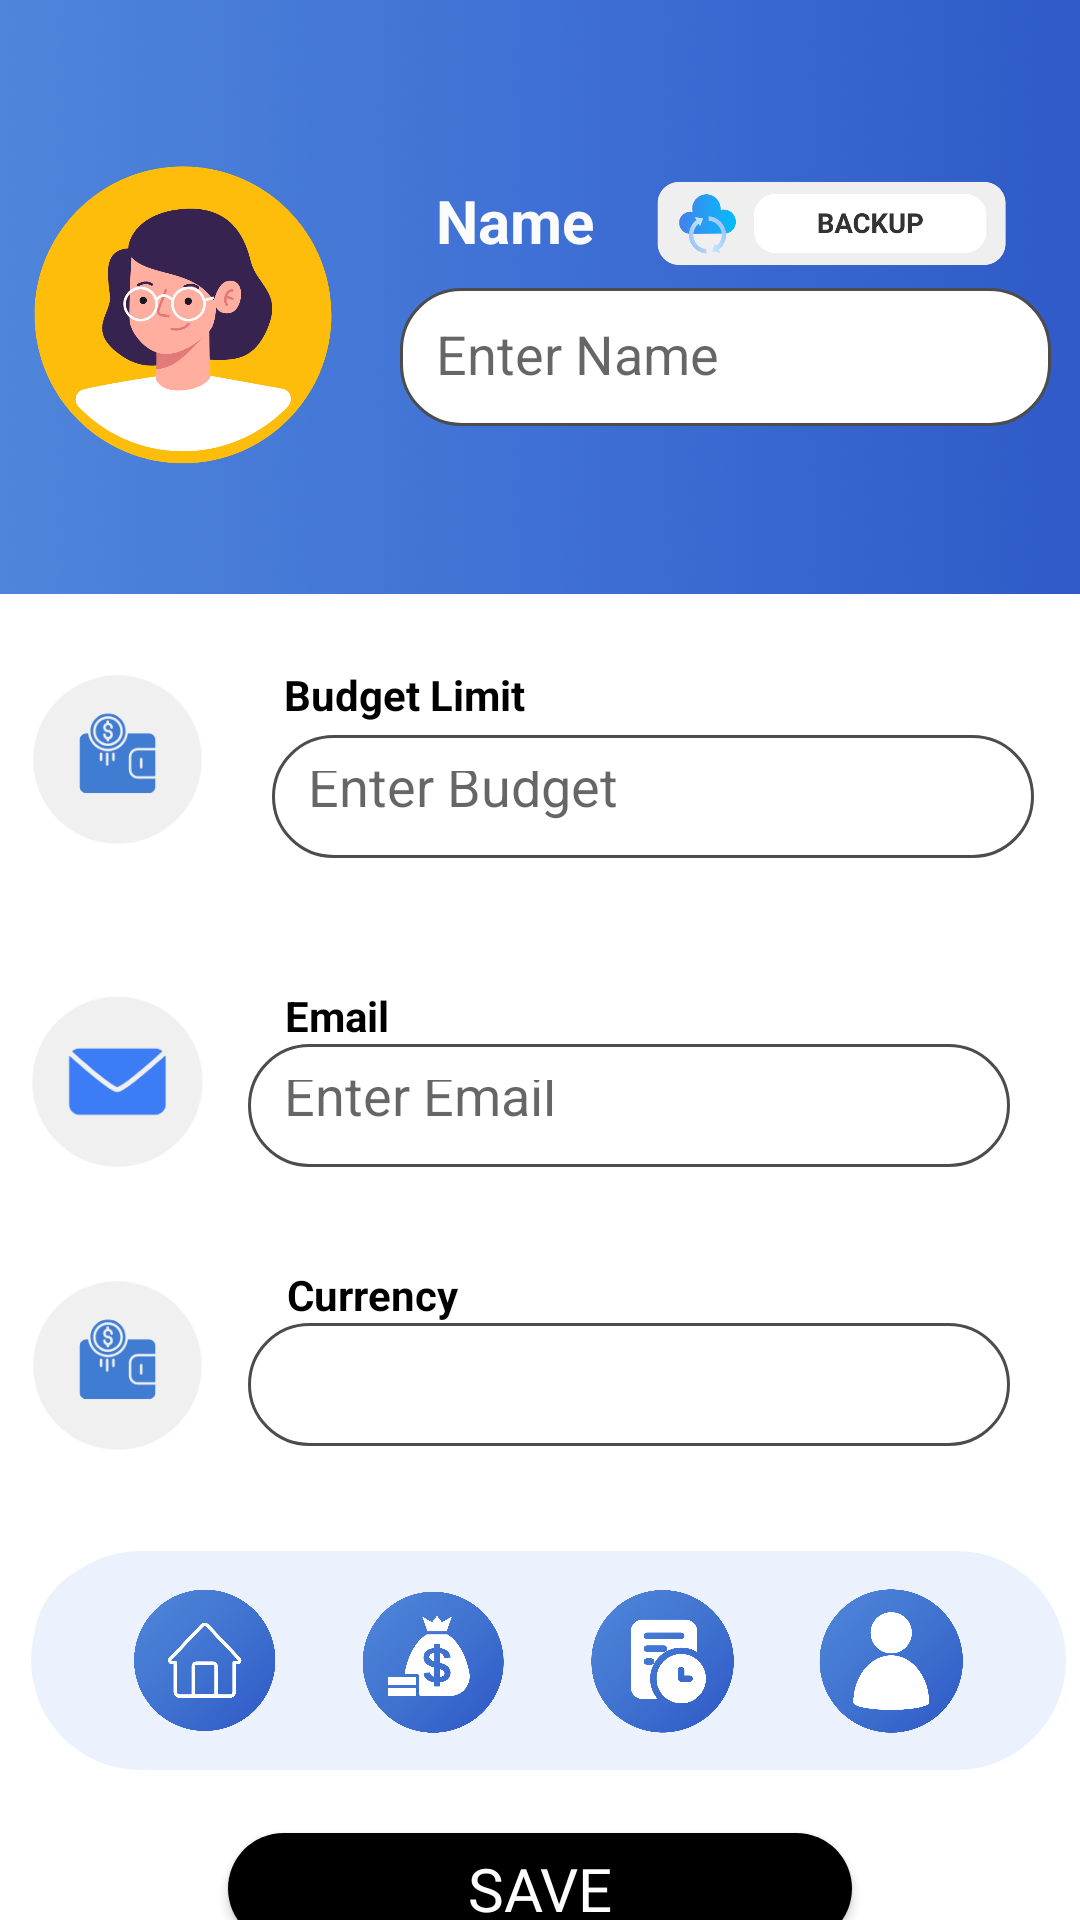

Reconstruct the res/layout file that produces this screen, plus the resources it refers to.
<!-- AndroidManifest.xml: application theme Theme.FinanceMate -->
<!-- res/layout/activity_profile.xml -->
<?xml version="1.0" encoding="utf-8"?>
<androidx.constraintlayout.widget.ConstraintLayout xmlns:android="http://schemas.android.com/apk/res/android"
    xmlns:app="http://schemas.android.com/apk/res-auto"
    xmlns:tools="http://schemas.android.com/tools"
    android:id="@+id/main"
    android:layout_width="match_parent"
    android:layout_height="match_parent"
    android:background="@color/white"
    tools:context=".profile">

    <androidx.constraintlayout.widget.ConstraintLayout
        android:id="@+id/linearLayout5"
        android:layout_width="396dp"
        android:layout_height="198dp"
        android:background="@drawable/bg_blue_gradient"
        android:gravity="center"
        app:layout_constraintEnd_toEndOf="parent"
        app:layout_constraintStart_toStartOf="parent"
        app:layout_constraintTop_toTopOf="parent">

        <TextView
            android:id="@+id/textViewName3"
            android:layout_width="77dp"
            android:layout_height="33dp"
            android:layout_marginTop="60dp"
            android:layout_marginEnd="156dp"
            android:text="Name"
            android:textColor="#FBFBFB"
            android:textSize="20sp"
            android:textStyle="bold"
            app:layout_constraintEnd_toEndOf="parent"
            app:layout_constraintTop_toTopOf="parent" />

        <EditText
            android:id="@+id/editTextName3"
            android:layout_width="217dp"
            android:layout_height="46dp"
            android:layout_marginTop="3dp"
            android:layout_marginEnd="28dp"
            android:layout_marginBottom="56dp"
            android:background="@drawable/inputbg"
            android:hint="Enter Name"
            android:padding="12dp"
            app:layout_constraintBottom_toBottomOf="parent"
            app:layout_constraintEnd_toEndOf="parent"
            app:layout_constraintTop_toBottomOf="@+id/textViewName3" />

        <ImageView
            android:id="@+id/imageView22"
            android:layout_width="101dp"
            android:layout_height="106dp"
            android:layout_marginStart="28dp"
            android:layout_marginTop="59dp"
            android:layout_marginBottom="48dp"
            app:layout_constraintBottom_toBottomOf="parent"
            app:layout_constraintStart_toStartOf="parent"
            app:layout_constraintTop_toTopOf="parent"
            app:srcCompat="@drawable/usersd" />

        <ImageView
            android:id="@+id/imageView33"
            android:layout_width="170dp"
            android:layout_height="29dp"
            android:layout_marginTop="60dp"
            android:layout_marginEnd="16dp"
            app:layout_constraintEnd_toEndOf="parent"
            app:layout_constraintTop_toTopOf="parent"
            app:srcCompat="@drawable/backup" />
    </androidx.constraintlayout.widget.ConstraintLayout>

    <androidx.constraintlayout.widget.ConstraintLayout
        android:id="@+id/constraintLayout"
        android:layout_width="341dp"
        android:layout_height="389dp"
        android:layout_marginStart="26dp"
        android:layout_marginEnd="26dp"
        app:layout_constraintEnd_toEndOf="parent"
        app:layout_constraintStart_toStartOf="parent"
        app:layout_constraintTop_toBottomOf="@+id/linearLayout5">

        <ImageView
            android:id="@+id/imageView32"
            android:layout_width="60dp"
            android:layout_height="60dp"
            android:layout_marginTop="33dp"
            app:layout_constraintStart_toStartOf="parent"
            app:layout_constraintTop_toBottomOf="@+id/imageView31"
            app:srcCompat="@drawable/monthf" />

        <ImageView
            android:id="@+id/imageView31"
            android:layout_width="60dp"
            android:layout_height="60dp"
            android:layout_marginTop="34dp"
            app:layout_constraintStart_toStartOf="parent"
            app:layout_constraintTop_toBottomOf="@+id/imageView30"
            app:srcCompat="@drawable/curref" />

        <ImageView
            android:id="@+id/imageView30"
            android:layout_width="60dp"
            android:layout_height="60dp"
            android:layout_marginTop="48dp"
            app:layout_constraintStart_toStartOf="parent"
            app:layout_constraintTop_toBottomOf="@+id/imageView29"
            app:srcCompat="@drawable/mailf" />

        <TextView
            android:id="@+id/textViewAge"
            android:layout_width="107dp"
            android:layout_height="23dp"
            android:layout_marginTop="24dp"
            android:layout_marginEnd="149dp"
            android:text="Budget Limit"
            android:textColor="#000000"
            android:textSize="14sp"
            android:textStyle="bold"
            app:layout_constraintEnd_toEndOf="parent"
            app:layout_constraintTop_toTopOf="parent" />

        <EditText
            android:id="@+id/editTextAge2"
            android:layout_width="254dp"
            android:layout_height="41dp"
            android:layout_marginEnd="6dp"
            android:background="@drawable/inputbg"
            android:hint="Enter Budget"
            android:inputType="number"
            android:padding="12dp"
            app:layout_constraintEnd_toEndOf="parent"
            app:layout_constraintTop_toBottomOf="@+id/textViewAge" />


        <ImageView
            android:id="@+id/imageView29"
            android:layout_width="60dp"
            android:layout_height="60dp"
            android:layout_marginTop="25dp"
            app:layout_constraintStart_toStartOf="parent"
            app:layout_constraintTop_toTopOf="parent"
            app:srcCompat="@drawable/curref" />

        <TextView
            android:id="@+id/textViewEmail"
            android:layout_width="wrap_content"
            android:layout_height="wrap_content"
            android:layout_marginTop="43dp"
            android:layout_marginEnd="221dp"
            android:text="Email"
            android:textColor="#000000"
            android:textSize="14sp"
            android:textStyle="bold"
            app:layout_constraintEnd_toEndOf="parent"
            app:layout_constraintTop_toBottomOf="@+id/editTextAge2" />

        <EditText
            android:id="@+id/editTextEmail"
            android:layout_width="254dp"
            android:layout_height="41dp"
            android:layout_marginEnd="14dp"
            android:background="@drawable/inputbg"
            android:hint="Enter Email"
            android:inputType="textEmailAddress"
            android:padding="12dp"
            app:layout_constraintEnd_toEndOf="parent"
            app:layout_constraintTop_toBottomOf="@+id/textViewEmail" />

        <TextView
            android:id="@+id/textViewCurrency"
            android:layout_width="wrap_content"
            android:layout_height="wrap_content"
            android:layout_marginTop="33dp"
            android:layout_marginEnd="198dp"
            android:text="Currency"
            android:textColor="#000000"
            android:textSize="14sp"
            android:textStyle="bold"
            app:layout_constraintEnd_toEndOf="parent"
            app:layout_constraintTop_toBottomOf="@+id/editTextEmail" />

        <Spinner
            android:id="@+id/spinnerCurrency"
            android:layout_width="254dp"
            android:layout_height="41dp"
            android:layout_marginEnd="14dp"
            android:background="@drawable/inputbg"
            app:layout_constraintEnd_toEndOf="parent"
            app:layout_constraintTop_toBottomOf="@+id/textViewCurrency" />

        <TextView
            android:id="@+id/textViewBudgetMonth"
            android:layout_width="wrap_content"
            android:layout_height="wrap_content"
            android:layout_marginTop="33dp"
            android:layout_marginEnd="166dp"
            android:text="Budget Month"
            android:textColor="#000000"
            android:textSize="14sp"
            android:textStyle="bold"
            app:layout_constraintEnd_toEndOf="parent"
            app:layout_constraintTop_toBottomOf="@+id/spinnerCurrency" />

        <Spinner
            android:id="@+id/spinnerBudgetMonth"
            android:layout_width="254dp"
            android:layout_height="41dp"
            android:layout_marginEnd="14dp"
            android:background="@drawable/inputbg"
            app:layout_constraintEnd_toEndOf="parent"
            app:layout_constraintTop_toBottomOf="@+id/textViewBudgetMonth" />
    </androidx.constraintlayout.widget.ConstraintLayout>

    <LinearLayout
        android:id="@+id/linearLayout16"
        android:layout_width="345dp"
        android:layout_height="73dp"
        android:layout_marginEnd="45dp"
        android:layout_marginBottom="400dp"
        android:background="@drawable/rounded_backgroundblue"
        android:gravity="center"
        android:orientation="horizontal"
        android:paddingLeft="20dp"
        android:paddingRight="20dp"
        android:translationX="25dp"
        android:translationY="350dp"
        app:layout_constraintBottom_toBottomOf="parent"
        app:layout_constraintEnd_toEndOf="parent"
        app:layout_constraintStart_toStartOf="parent">


        <ImageView
            android:id="@+id/imageView8"
            android:layout_width="50dp"
            android:layout_height="50dp"
            android:layout_gravity="center"

            android:layout_weight="1"

            app:srcCompat="@drawable/home" />


        <ImageView
            android:id="@+id/imageView9"
            android:layout_width="50dp"
            android:layout_height="50dp"
            android:layout_gravity="center"

            android:layout_weight="1"

            app:srcCompat="@drawable/moneybag" />


        <ImageView
            android:id="@+id/imageView10"
            android:layout_width="50dp"
            android:layout_height="50dp"
            android:layout_gravity="center"

            android:layout_weight="1"

            app:srcCompat="@drawable/file" />

        
        <ImageView
            android:id="@+id/imageView11"
            android:layout_width="50dp"
            android:layout_height="50dp"
            android:layout_gravity="center"
            android:layout_weight="1"

            app:srcCompat="@drawable/user" />
    </LinearLayout>

    <Button
        android:id="@+id/buttonSave"
        android:layout_width="208dp"
        android:layout_height="37dp"
        android:layout_marginStart="135dp"
        android:layout_marginTop="24dp"
        android:layout_marginEnd="135dp"
        android:background="@drawable/rounded_border_black"
        android:fontFamily="@font/roboto_black"
        android:text="Save"
        android:textColor="@color/white"
        android:textSize="20sp"
        app:layout_constraintEnd_toEndOf="parent"
        app:layout_constraintStart_toStartOf="parent"
        app:layout_constraintTop_toBottomOf="@+id/constraintLayout" />

</androidx.constraintlayout.widget.ConstraintLayout>
<!-- resources referenced by this layout -->
<resources>
  <color name="white">#FFFFFFFF</color>
  <!-- drawable backup: png bitmap (drawable, 18091 bytes) -->
  <!-- drawable bg_blue_gradient: png bitmap (drawable, 75035 bytes) -->
  <!-- drawable curref: png bitmap (drawable, 8158 bytes) -->
  <!-- drawable file: png bitmap (drawable, 234120 bytes) -->
  <!-- drawable home: png bitmap (drawable, 282406 bytes) -->
  <!-- drawable inputbg (drawable) -->
  <?xml version="1.0" encoding="utf-8"?>
  <shape xmlns:android="http://schemas.android.com/apk/res/android">
      <solid android:color="#FFFFFF"/>  
      <corners android:radius="20dp"/>  
      <stroke android:color="#4c4c4c" android:width="1dp"/> 
  </shape>
  <!-- drawable mailf: png bitmap (drawable, 6697 bytes) -->
  <!-- drawable moneybag: png bitmap (drawable, 254408 bytes) -->
  <!-- drawable monthf: png bitmap (drawable, 6945 bytes) -->
  <!-- drawable rounded_backgroundblue (drawable) -->
  <shape xmlns:android="http://schemas.android.com/apk/res/android">
      <solid android:color="#ebf2fd" /> 
      <corners android:radius="200dp" /> 
  </shape>
  <!-- drawable rounded_border_black (drawable) -->
  <?xml version="1.0" encoding="utf-8"?>
  <shape xmlns:android="http://schemas.android.com/apk/res/android">
      <solid android:color="#000000" /> 
      <corners android:radius="25dp" /> 
      
  </shape>
  <!-- drawable user: png bitmap (drawable, 227207 bytes) -->
  <!-- drawable usersd: png bitmap (drawable, 59271 bytes) -->
  <style name="Theme.FinanceMate" parent="Theme.AppCompat.Light.NoActionBar">
          
          <item name="colorPrimary">@color/colorPrimary</item>
          <item name="colorPrimaryDark">@color/colorPrimaryDark</item>
          <item name="colorAccent">@color/colorAccent</item>
      </style>
  <color name="colorPrimary">#FF000000</color>
  <color name="colorPrimaryDark">#FF000000</color>
  <color name="colorAccent">#6F8FAF</color>
</resources>
